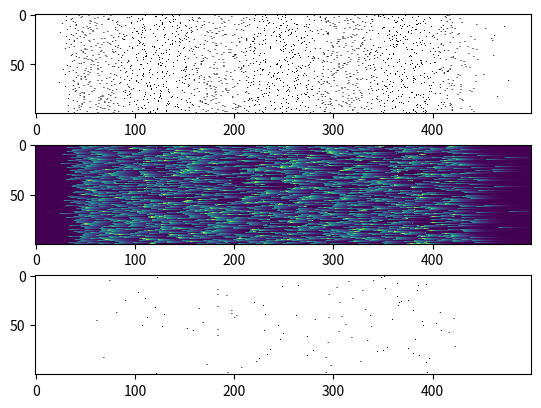

Write the Python code that produced this figure.
from __future__ import print_function
from __future__ import division

import numpy as np
import matplotlib.pyplot as plt

# parameters
n_neurons = 100
dt = 1.0  # ms
tau = 10.0  # ms
v_r = 0.0   # mV
v_th = 15.0 # mV

sim_time = 500

# arrays
v = np.zeros([n_neurons, sim_time])
s = np.zeros([n_neurons, sim_time])
inps = np.zeros([n_neurons, sim_time])

# fills input array with spikes
for n in range(n_neurons):
    spiketimes = np.random.poisson(range(40, 440, 20))
    inps[n, spiketimes] = 80.0

# compute neurons' activations
for t in range(1, sim_time):
    v[:, t] = v[:, t - 1] + (dt / tau) * (- v[:, t - 1] + inps[:, t -1])
    ths = np.where(v[:, t] >= v_th)
    s[ths, t] = 1
    v[ths, t] = v_r

plt.subplot(311)
plt.imshow(inps, cmap=plt.cm.binary)
plt.subplot(312)
plt.imshow(v)
plt.subplot(313)
plt.imshow(s, cmap=plt.cm.binary)
plt.show()
